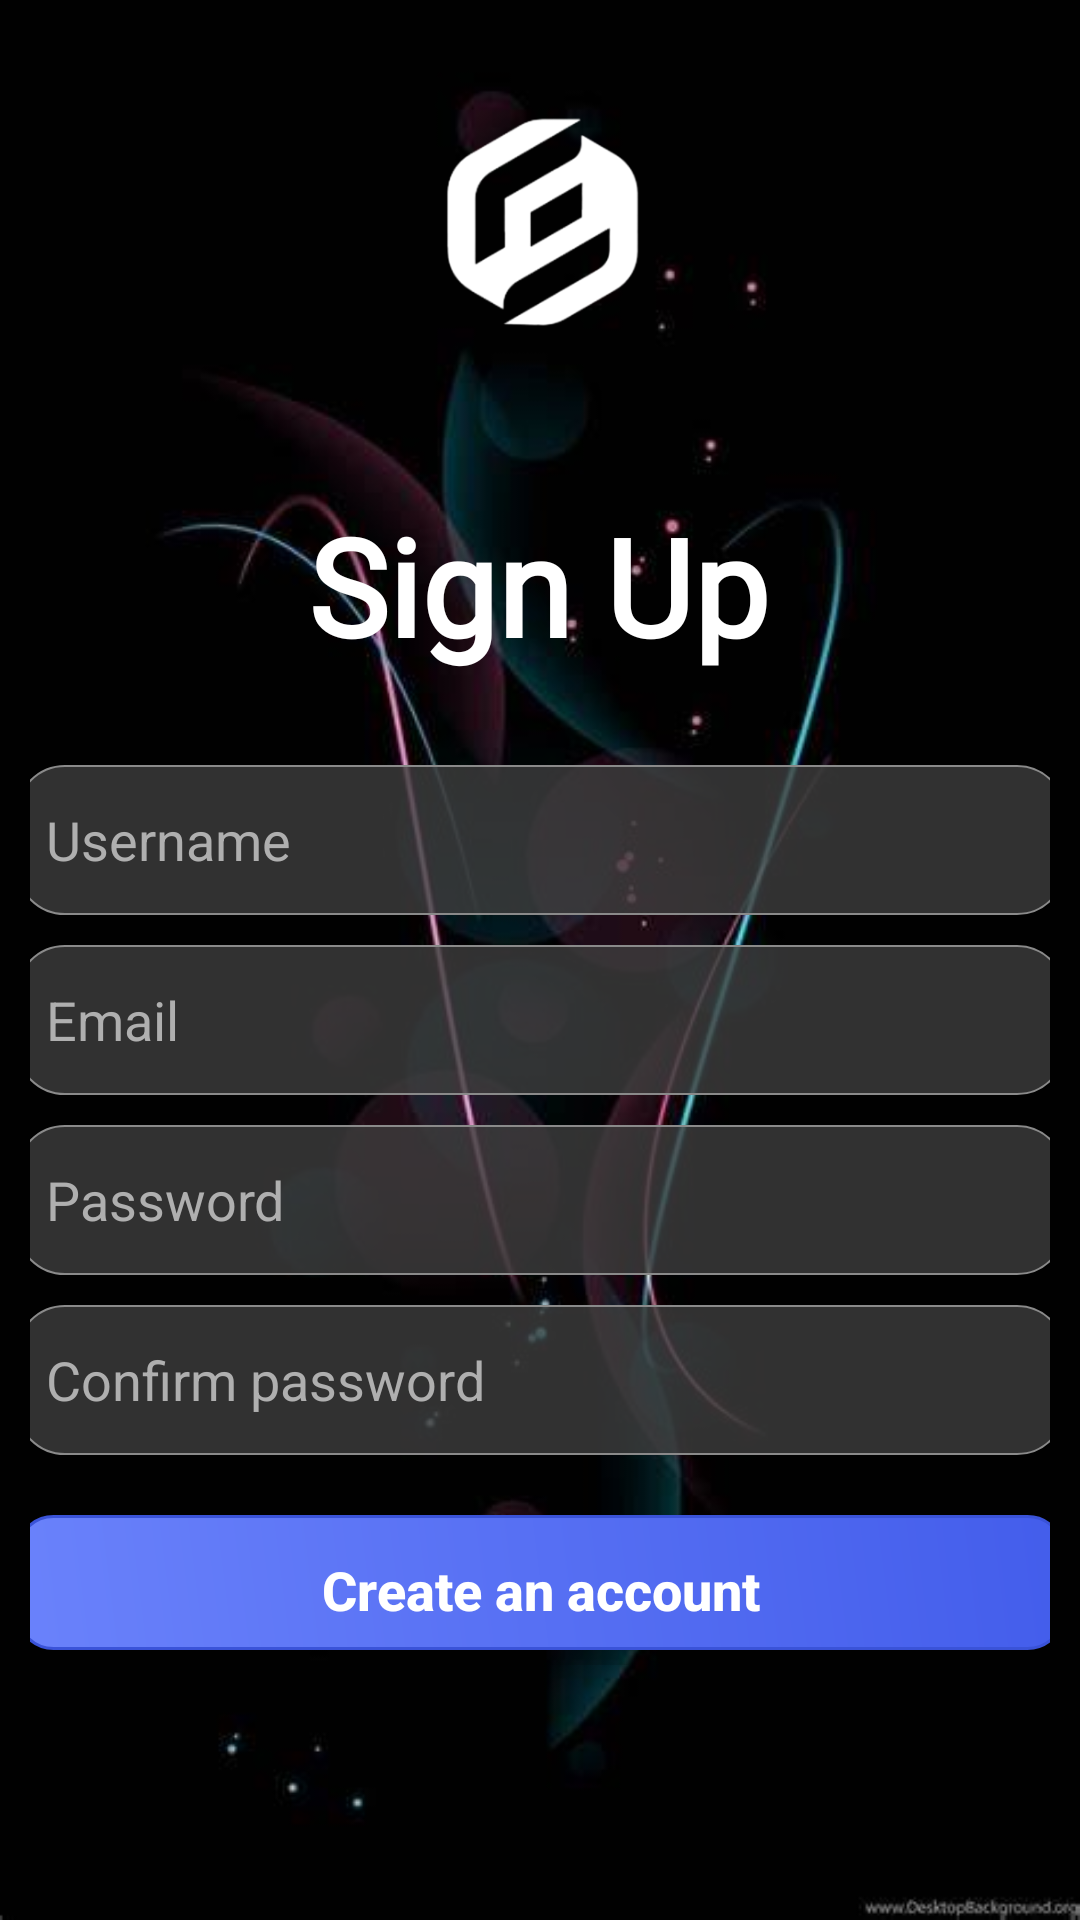

Android layout source for this screen:
<!-- AndroidManifest.xml: application theme Theme.Collega -->
<!-- res/layout/activity_sign_up_page.xml -->
<?xml version="1.0" encoding="utf-8"?>
<androidx.constraintlayout.widget.ConstraintLayout xmlns:android="http://schemas.android.com/apk/res/android"
    xmlns:app="http://schemas.android.com/apk/res-auto"
    xmlns:tools="http://schemas.android.com/tools"
    android:id="@+id/main"
    style="@style/mytheme"
    android:layout_width="match_parent"
    android:layout_height="match_parent"

    android:background="@drawable/bg1"
    android:padding="10dp"
    tools:context=".SignUpPage">

    <ScrollView
        android:layout_width="match_parent"
        android:layout_height="match_parent"
        app:layout_constraintBottom_toBottomOf="parent"
        app:layout_constraintEnd_toEndOf="parent"
        app:layout_constraintStart_toStartOf="parent"
        app:layout_constraintTop_toTopOf="parent">

        <LinearLayout
            android:layout_width="match_parent"
            android:layout_height="match_parent"
            android:orientation="vertical">

            <androidx.constraintlayout.widget.ConstraintLayout
                android:layout_width="match_parent"
                android:layout_height="match_parent"
                android:paddingBottom="10dp">

                <TextView
                    android:id="@+id/textView6"
                    android:layout_width="wrap_content"
                    android:layout_height="wrap_content"
                    android:layout_marginStart="156dp"
                    android:layout_marginTop="45dp"
                    android:layout_marginEnd="157dp"
                    android:fontFamily="@font/akaya_telivigala"
                    android:text="Sign Up"
                    android:textColor="@color/white"
                    android:textSize="45sp"
                    android:textStyle="bold"
                    app:layout_constraintEnd_toEndOf="parent"
                    app:layout_constraintStart_toStartOf="parent"
                    app:layout_constraintTop_toBottomOf="@+id/imageView8" />

                <EditText
                    android:id="@+id/signupUserName"
                    android:layout_width="350dp"
                    android:layout_height="50dp"
                    android:layout_marginStart="21dp"
                    android:layout_marginTop="30dp"
                    android:layout_marginEnd="21dp"
                    android:background="@drawable/transbutton"
                    android:ems="10"
                    android:hint="Username"
                    android:inputType="textPersonName"
                    android:paddingStart="10dp"
                    android:paddingTop="10dp"
                    android:paddingBottom="10dp"
                    android:textColorHint="#AFAFAF"
                    app:layout_constraintEnd_toEndOf="parent"
                    app:layout_constraintStart_toStartOf="parent"
                    app:layout_constraintTop_toBottomOf="@+id/textView6" />

                <EditText
                    android:id="@+id/emailid"
                    android:layout_width="350dp"
                    android:layout_height="50dp"
                    android:layout_marginTop="10dp"
                    android:background="@drawable/transbutton"
                    android:ems="10"
                    android:hint="Email"
                    android:inputType="textEmailAddress"
                    android:paddingStart="10dp"
                    android:paddingTop="10dp"
                    android:paddingBottom="10dp"
                    android:textColorHint="#AFAFAF"
                    app:layout_constraintEnd_toEndOf="@+id/signupUserName"
                    app:layout_constraintStart_toStartOf="@+id/signupUserName"
                    app:layout_constraintTop_toBottomOf="@+id/signupUserName" />

                <EditText
                    android:id="@+id/apppassword"
                    android:layout_width="350dp"
                    android:layout_height="50dp"
                    android:layout_marginTop="10dp"
                    android:background="@drawable/transbutton"
                    android:ems="10"
                    android:hint="Password"
                    android:inputType="textPassword"
                    android:paddingStart="10dp"
                    android:paddingTop="10dp"
                    android:paddingBottom="10dp"
                    android:textColorHint="#AFAFAF"
                    app:layout_constraintEnd_toEndOf="@+id/emailid"
                    app:layout_constraintStart_toStartOf="@+id/emailid"
                    app:layout_constraintTop_toBottomOf="@+id/emailid" />

                <EditText
                    android:id="@+id/confirmpassword"
                    android:layout_width="350dp"
                    android:layout_height="50dp"
                    android:layout_marginTop="10dp"
                    android:background="@drawable/transbutton"
                    android:ems="10"
                    android:hint="Confirm password"
                    android:inputType="textPassword"
                    android:paddingStart="10dp"
                    android:paddingTop="10dp"
                    android:paddingBottom="10dp"
                    android:textColorHint="#AFAFAF"
                    app:layout_constraintEnd_toEndOf="@+id/apppassword"
                    app:layout_constraintStart_toStartOf="@+id/apppassword"
                    app:layout_constraintTop_toBottomOf="@+id/apppassword" />

                <androidx.appcompat.widget.AppCompatButton
                    android:id="@+id/signupbtn"
                    android:layout_width="0dp"
                    android:layout_height="50dp"
                    android:layout_marginTop="20dp"
                    android:background="@drawable/buttondarktheme"
                    android:paddingTop="10dp"
                    android:paddingBottom="10dp"
                    android:text="Create an account"
                    android:textAllCaps="false"
                    android:textColor="@color/white"
                    android:textSize="18sp"
                    android:textStyle="bold"
                    app:cornerRadius="20dp"
                    app:layout_constraintEnd_toEndOf="@+id/confirmpassword"
                    app:layout_constraintStart_toStartOf="@+id/confirmpassword"
                    app:layout_constraintTop_toBottomOf="@+id/confirmpassword" />

                <ImageView
                    android:id="@+id/imageView8"
                    android:layout_width="90dp"
                    android:layout_height="90dp"
                    android:layout_marginTop="20dp"
                    android:tint="#FFFFFF"
                    app:layout_constraintEnd_toEndOf="parent"
                    app:layout_constraintStart_toStartOf="parent"
                    app:layout_constraintTop_toTopOf="parent"
                    app:srcCompat="@drawable/logo" />

            </androidx.constraintlayout.widget.ConstraintLayout>
        </LinearLayout>
    </ScrollView>

</androidx.constraintlayout.widget.ConstraintLayout>
<!-- resources referenced by this layout -->
<resources>
  <color name="white">#FFFFFFFF</color>
  <!-- drawable bg1: png bitmap (drawable, 138764 bytes) -->
  <!-- drawable buttondarktheme (drawable) -->
  <?xml version="1.0" encoding="utf-8"?>
  <layer-list xmlns:android="http://schemas.android.com/apk/res/android">
  
      
      <item>
          <shape android:shape="rectangle">
              <solid android:color="#20000000" /> 
              <corners android:radius="15dp" />
          </shape>
      </item>
  
      
      <item android:bottom="5dp">
          <shape android:shape="rectangle">
              <corners android:radius="12dp" />
              <gradient
                  android:angle="45"
                  android:startColor="#6A82FB"
                  android:endColor="#435DEB"
                  android:type="linear" />
              <stroke android:width="1dp" android:color="#3A53D8" />
          </shape>
      </item>
  </layer-list>
  <!-- drawable logo: png bitmap (drawable, 42062 bytes) -->
  <!-- drawable transbutton (drawable) -->
  <?xml version="1.0" encoding="utf-8"?>
  <shape xmlns:android="http://schemas.android.com/apk/res/android"
      android:shape="rectangle">
      <solid android:color="#CB3E3E3E"/>
      <stroke
          android:width="0.5dp"
          android:color="#8A8A8A"
          />
      <corners
          android:radius="16dp"
          />  
  
  </shape>
  <style name="mytheme" parent="">
          <item name="android:background">@color/white</item>
          <item name="textFillColor">@color/black</item>
          <item name="android:iconTint">@color/themegreen1</item>
      </style>
  <style name="Theme.Collega" parent="Base.Theme.Collega" />
  <color name="black">#FF000000</color>
  <color name="themegreen1">#9AE2ED</color>
  <style name="Base.Theme.Collega" parent="Theme.Material3.DayNight.NoActionBar">
          
           <item name="colorPrimary">@color/themegreen2</item>
          <item name="android:textColor">@color/white</item>
      </style>
  <color name="themegreen2">#009688</color>
</resources>
